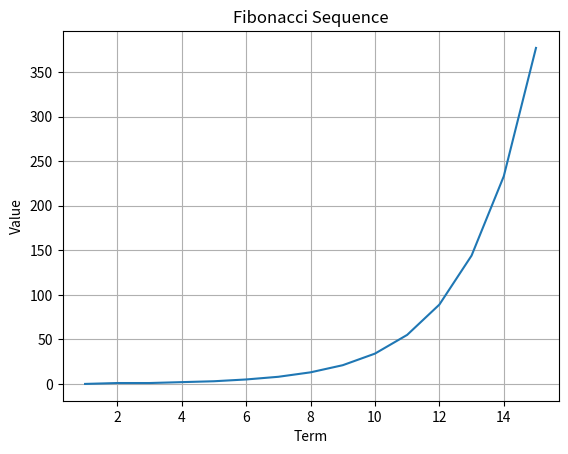

Recreate this plot in Python.
import matplotlib.pyplot as plt

def fibonacci(n):
    """Generates the Fibonacci sequence up to the nth term.

    Args:
        n: The number of terms in the sequence.

    Returns:
        A list containing the Fibonacci sequence.
    """

    fib_seq = [0, 1]
    for i in range(2, n):
        fib_seq.append(fib_seq[i-1] + fib_seq[i-2])
    return fib_seq

# Generate the Fibonacci sequence up to the 15th term
n = 15
fib_seq = fibonacci(n)

# Plot the Fibonacci sequence
plt.plot(range(1, n+1), fib_seq)
plt.xlabel('Term')
plt.ylabel('Value')
plt.title('Fibonacci Sequence')
plt.grid(True)
plt.show()

